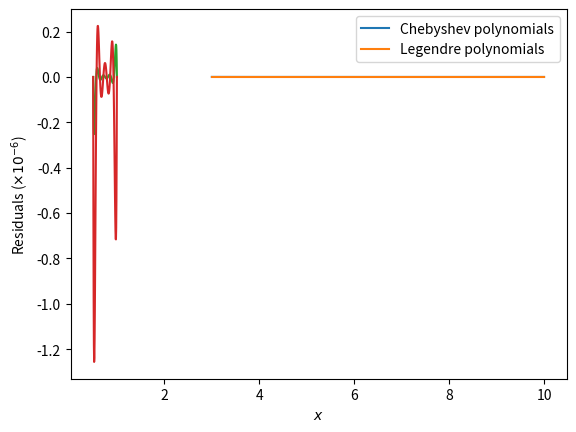

Recreate this plot in Python.
import matplotlib.pyplot as plt
import numpy as np
from scipy import linalg

def cheb_fit(fun, order):
    x = np.linspace(0.5, 1, order + 1)
    y = fun(x)
    
    mat = np.zeros([order + 1, order + 1])
    mat[:, 0] = 1
    mat[:, 1] = x
    
    for i in range(1, order):
        mat[:, i + 1] = 2 * x * mat[:, i] - mat[:, i - 1]
    
    u,s,v = np.linalg.svd(mat, 0)
    coeffs = v.T@(np.diag(1.0/s)@(u.T@y))
    
    return coeffs

def cheb_eval(coeffs, x):
    if len(coeffs) == 1:
        return coeffs[0] * np.zeros(len(x))
    elif len(coeffs) == 2:
        return coeffs[0] * np.zeros(len(x)) + coeffs[1] * x
    else:
        T0 = np.ones(len(x))
        T1 = x
        res = np.zeros(len(x))
        for i in range(0, len(coeffs)):
            res += T0 * coeffs[i]
            
            tmp = T1
            T1 = 2 * x * T1 - T0
            T0 = tmp
        return res
    
def legendre_poly_fit(fun, order):
    x = np.linspace(0.5, 1, order + 1)
    y = fun(x)
    
    coeffs = np.polynomial.legendre.legfit(x, y, order)
    
    return coeffs

fun = np.log2
orders = range(3, 11)
acc = np.zeros(len(orders))
for i, order in enumerate(orders):
    coeffs = cheb_fit(fun, order + 1)

    x = np.linspace(0.5, 1, 100)
    y = cheb_eval(coeffs, x)
    y_true = fun(x)
    
    acc[i] = np.max(np.abs(y - y_true))
    
    print(order, acc[i])

plt.plot(orders, acc)
plt.plot(orders, 1e-6 * np.ones(len(orders)))
plt.xlabel('Chebyshev polynomial order')
plt.ylabel('Accuracy')
plt.legend(['Chebyshev polynomial accuracy', r'Accuracy limit ($\times 10^{-6}$)'])
plt.show()

best_order = orders[np.where(acc < 1e-6)[0][0]]
coeffs = cheb_fit(fun, best_order + 1)
x = np.linspace(0.5, 1, 100)
y_cheb = cheb_eval(coeffs, x)
y_true = fun(x)

coeffs = legendre_poly_fit(fun, best_order)
y_poly = np.polynomial.legendre.legval(x, coeffs)

plt.plot(x, (y_cheb - y_true)/1e-6)
plt.plot(x, (y_poly - y_true)/1e-6)
plt.xlabel(r'$x$')
plt.ylabel(r'Residuals ($\times 10^{-6}$)')
plt.legend(['Chebyshev polynomials', 'Legendre polynomials'])
plt.show()